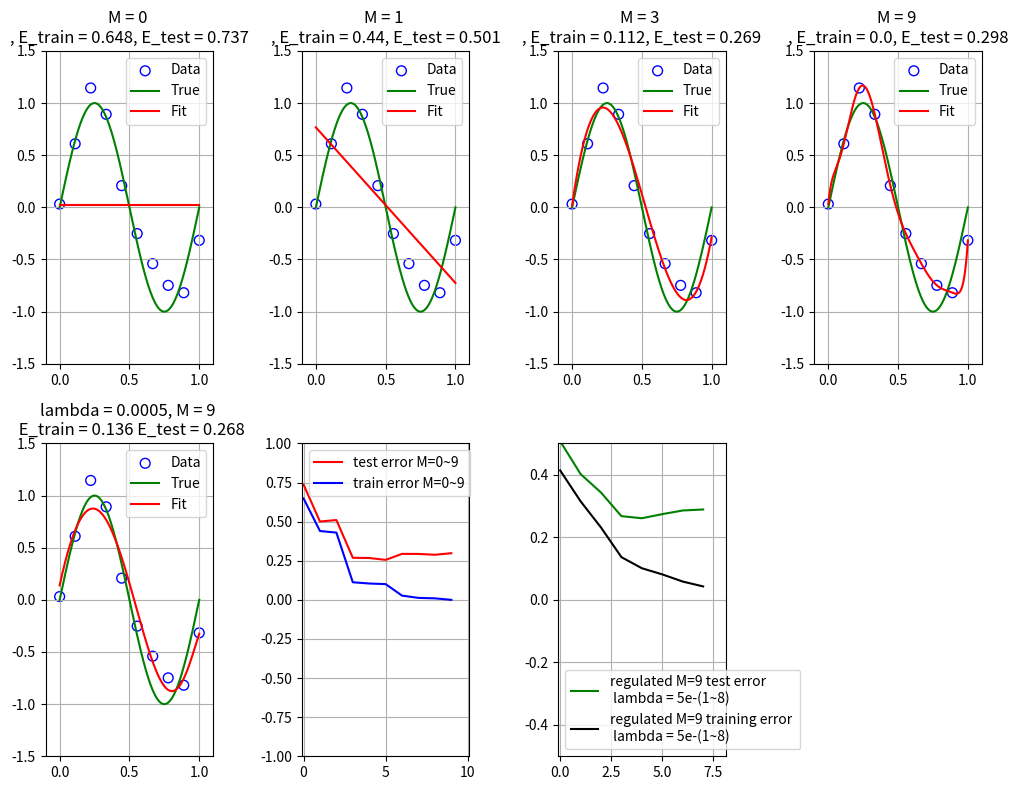

Reproduce this figure in Python.
import numpy as np
import matplotlib.pyplot as plt
from numpy.polynomial import Polynomial

# generating data

N = 10
#number of samples for model training
N_test = 100
#number of samples for calculationg test error

rng1 = np.random.default_rng(0)
rng2 = np.random.default_rng(1)
#random number generator reset

x = np.linspace(0,1,N)
#training data -> 10 uniformly spaced points on [0,1]
x_test = np.linspace(0,1,N_test)
#test data -> 100 uniformly spaced points on [0,1] 

noise = rng1.normal(loc=0, scale=0.25, size=N)
#10 noise samples for training data following N(0,0.25^2)
noise_test = rng2.normal(loc=0,scale=0.25,size=N_test)
#100 noise samples for test data following N(0,0.25^2)

t = np.sin(2*np.pi*(x)) + noise
#generating 10 training target 
t_test = np.sin(2*(np.pi)*(x_test)) + noise_test
#generating 100 test target

# 2. basic funtions

def fit_polynomial(x,t,M) :
#returns the coefficient vector W of the best-fit M-th order polynomial

    A = np.zeros((M+1,M+1))
    T = np.zeros(M+1)
    #initialize matrix A and vector T with zeros

    for i in range(M+1):
        T[i] = np.sum((x**i)*t)
        for j in range(M+1):
            A[i,j] = np.sum(x**(i+j))
    #populate the entries of A and T

    W = np.linalg.solve(A,T)
    #solving Aw = T

    return W

def fit_polynomial_regulated(x,t,M,lam) :
#returns the coefficient vector W of the best-fit M-th order polynomial under regularization

    A = np.zeros((M+1,M+1))
    T = np.zeros(M+1)

    for i in range(M+1):
        T[i] = np.sum((x**i)*t)
        for j in range(M+1):
            A[i,j] = np.sum(x**(i+j))

    W = np.linalg.solve(A+lam*np.eye(M+1),T)

    return W

def sum_of_square_error(x,t,N,M,W) :
#returns value of RMS error

    temp = 0
    #intermediate value
    error_sum = 0
    #initialize sum of square error
        
    for j in range(N):
        for i in range(M+1):
            temp += (W[i]*(x[j]**i))
        error_sum += (temp - t[j])**2
        temp = 0
                
    error = np.sqrt(error_sum/N)

    return error

#3.illustrates plot

M_list = [0, 1, 3, 9]
x_curve = np.linspace(0,1,1000)
y_true = np.sin(2*np.pi*(x_curve))

fig, axes = plt.subplots(nrows=2, ncols=4, figsize=(10, 8))

axes_flat = axes.flat
#simplify iteraion by flating axes

for M, ax in zip(M_list, axes_flat):
    
    W = fit_polynomial(x, t, M)
    e_test = sum_of_square_error(x_test,t_test,N_test,M,W)
    e_train = sum_of_square_error(x,t,N,M,W)

    y_curve = np.zeros_like(x_curve)
    for i in range(M + 1):
        y_curve += W[i] * (x_curve ** i)
    #generating fit curve
        
    ax.scatter(x, t, facecolor='none', edgecolor='blue', s=50, label='Data')
    #points data(feature & target)
    
    ax.plot(x_curve, y_true, color='green', label='True')
    #true curve

    ax.plot(x_curve, y_curve, color='red', label=f'Fit')
    #fit curve

    ax.set_title(f"M = {M} \n, E_train = {round(e_train,3)}, E_test = {round(e_test,3)}")
    #title

    ax.set_xlim(-0.1, 1.1)
    ax.set_ylim(-1.5, 1.5)
    #area of drawing

    ax.legend()
    ax.grid(True)

#drawing fit polynomial
W = fit_polynomial_regulated(x, t, 9 , 0.0005)
e_test = sum_of_square_error(x_test,t_test,N_test,9,W)
e_train = sum_of_square_error(x,t,N,9,W)

y_curve = np.zeros_like(x_curve)
for i in range(10):
    y_curve += W[i] * (x_curve ** i)

axes_flat[4].scatter(x, t, facecolor='none', edgecolor='blue', s=50, label='Data')
axes_flat[4].plot(x_curve, y_true, color='green', label='True')
axes_flat[4].plot(x_curve, y_curve, color='red', label=f'Fit')
    
axes_flat[4].set_title(f"lambda = 0.0005, M = 9 \n E_train = {round(e_train,3)} E_test = {round(e_test,3)}")
axes_flat[4].set_xlim(-0.1, 1.1)
axes_flat[4].set_ylim(-1.5, 1.5)
axes_flat[4].legend()
axes_flat[4].grid(True)

#
M_all = np.arange(10)
#order of polynomial
lam_all = [0.5 , 0.05 , 0.005 , 0.0005, 0.00005, 0.000005 , 0.0000005, 0.00000005]
#regularizaion strength
e1 = np.zeros(10)
#test error
e2 = np.zeros(10)
#training error
e_regulated1 = np.zeros(8)
#test error under regularization
e_regulated2 = np.zeros(8)
#training error under regularization

for element in M_all :
    W = fit_polynomial(x, t, element)
    e1[element] = sum_of_square_error(x_test,t_test,N_test,element,W)
    e2[element] = sum_of_square_error(x,t,N,element,W)
#error versus order M

for i in range(8) :
    W = fit_polynomial_regulated(x,t,9,lam_all[i])
    e_regulated1[i] = sum_of_square_error(x_test,t_test,N_test,9,W)
    e_regulated2[i] = sum_of_square_error(x,t,N,9,W)
#error vesus regulariztion strength 

axes_flat[5].plot(np.arange(len(e1)), e1, color='red', label='test error M=0~9')
axes_flat[5].plot(np.arange(len(e2)), e2, color='blue', label='train error M=0~9')
axes_flat[6].plot(np.arange(len(e_regulated1)), e_regulated1, color='green', label='regulated M=9 test error \n lambda = 5e-(1~8)')
axes_flat[6].plot(np.arange(len(e_regulated2)), e_regulated2, color='black', label='regulated M=9 training error \n lambda = 5e-(1~8)')

axes_flat[5].set_xlim(-0.1, 10.1)
axes_flat[5].set_ylim(-1, 1)
axes_flat[6].set_xlim(-0.1, 8.1)
axes_flat[6].set_ylim(-0.5, 0.5)

axes_flat[5].legend()
axes_flat[6].legend()
axes_flat[5].grid(True)
axes_flat[6].grid(True)

axes_flat[7].axis('off')
#hide unused flat

plt.tight_layout()
plt.show()

#책의 예시를 그대로 적용하면 소수점이 너무 작아서 인식하지 못하는 문제가 생김 => 오버피팅이 재현되지 않는다.
#내 아이디어 => 구간 크기를 몇배로 늘리면 소수점이 인식될 것이다.
#여전히 문제가 생김 -> 오직 데이터의 분산을 조정할 때 오버피팅이 관찰됨 -> 분산을 조절하자.
#분산과 구간 스케일을 함께 조절하면 그대로 -> 데이터 사이즈는 조절해보지 않았다.
#M을 41로 해보고 나서야 오버피팅이 재현되었다. -> M=9는 오버피팅을 재현하기에 너무 낮은 수치였다.
#의심 : 오버핏을 직관적으로 판단하고 있는 것 아닐까? 오버핏해보이지 않지만 실제로 오버핏할수도? -> 예측오차 도입하자.
#예측오차가 M=1 < M=3 로 나타난다. 왜? -> W_0의 값이 계속 더해진다. -> 1~M으로 더하기 -> 어짜피 W_0 아주 작아서 영향 미미... 원인 아님
#진짜 원인 : rms의 구조적 결함, t_test과의 차이가 다항함수를 출력하는 반복문안에 들어가서 계속 마이너스되는 구조 -> 해결
#M=9일 때 rms가 더 높게 나타남. 극적인 차이는 아니지만 더 크다는게 핵심 -> 오버피팅의 증거
#정규화항 도입 -> 기존 식을 homogeneous eq로 보고, 정규화항을 포함하여 편미분한 식은 nonhomogeneous eq로 보고 정규화항 없는 식 재활용하여 유도
# -> A+lamI=T를 푼다.
#규제항 도입 -> 오버피팅 개선 + 기존 최적이라 알려진 M=3보다 성능 좋음 -> 자유도 높이고 규제항 도입하는게 규제항 없이 자유도만 줄이는 것보다 나을 수 있다.
#영어 공부 겸 주석 영어로 직접 추가
